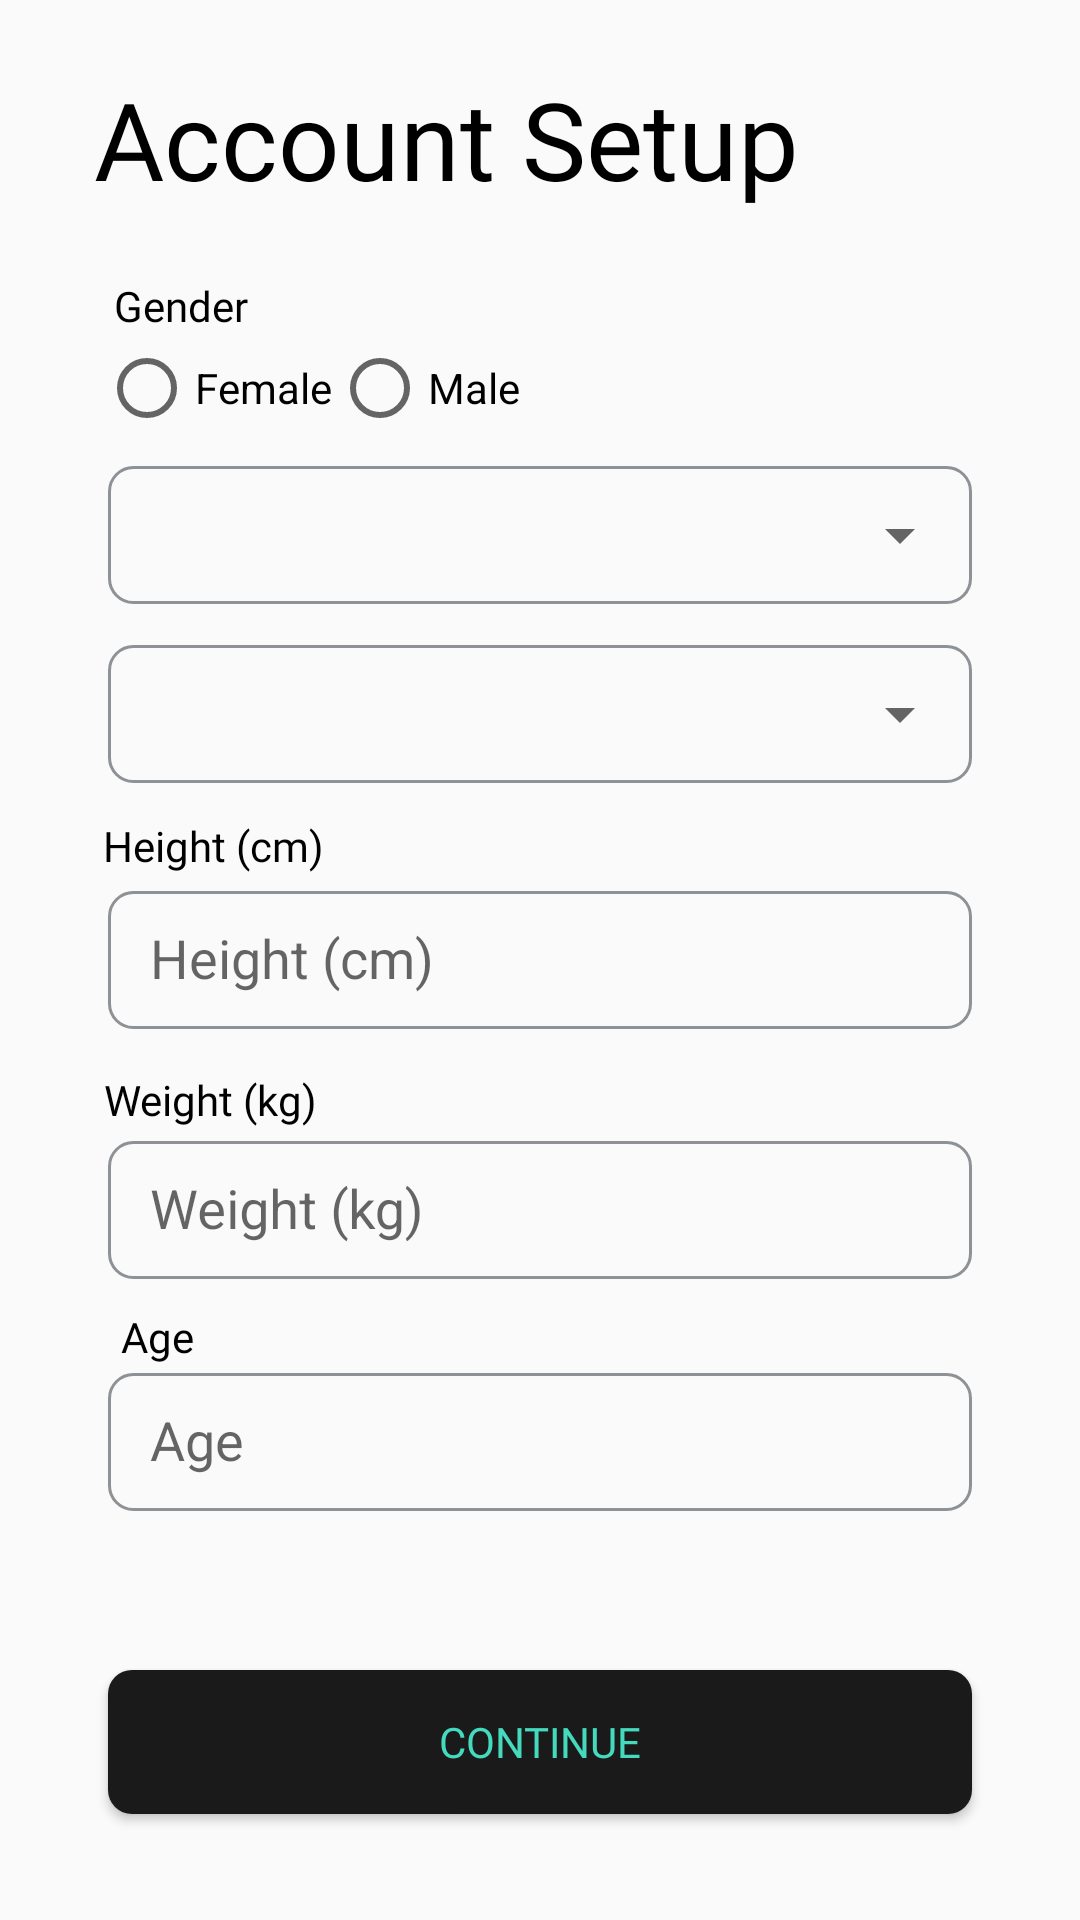

Here is an Android app screen rendered from its layout file. Give the layout XML and the strings, colors and styles it references.
<!-- AndroidManifest.xml: application theme AppTheme -->
<!-- res/layout/activity_account_setup.xml -->
<?xml version="1.0" encoding="utf-8"?>
<androidx.constraintlayout.widget.ConstraintLayout xmlns:android="http://schemas.android.com/apk/res/android"
    xmlns:app="http://schemas.android.com/apk/res-auto"
    xmlns:tools="http://schemas.android.com/tools"
    android:layout_width="match_parent"
    android:layout_height="match_parent"
    tools:context=".screens.accountsetup.AccountSetupActivity">

    <TextView
        android:id="@+id/heightTextView"
        android:layout_width="wrap_content"
        android:layout_height="wrap_content"
        android:text="@string/height"
        android:fontFamily="@font/inter_semibold"
        android:textSize="@dimen/text_14sp"
        android:textColor="@color/black"
        app:layout_constraintBottom_toTopOf="@+id/heightTextInputLayout"
        app:layout_constraintEnd_toEndOf="parent"
        app:layout_constraintStart_toStartOf="parent"
        app:layout_constraintTop_toTopOf="parent"
        app:layout_constraintHorizontal_bias="0.12"
        app:layout_constraintVertical_bias="0.98"/>

    <com.google.android.material.textfield.TextInputLayout
        android:id="@+id/secondarySportTextInputLayout"
        android:layout_width="@dimen/margin_0dp"
        android:layout_height="@dimen/space_46dp"
        app:layout_constraintWidth_percent="0.8"
        android:background="@drawable/text_input"
        app:layout_constraintBottom_toTopOf="@+id/heightTextView"
        app:layout_constraintEnd_toEndOf="parent"
        app:layout_constraintStart_toStartOf="parent"
        app:layout_constraintTop_toTopOf="parent"
        app:layout_constraintVertical_bias="0.95"
        app:layout_constraintHorizontal_bias="0.5">

        <Spinner
            android:id="@+id/secondarySportSpinner"
            android:layout_width="match_parent"
            android:layout_height="match_parent"
            android:layout_marginStart="@dimen/margin_14dp"
            android:drawSelectorOnTop="true"

            />
    </com.google.android.material.textfield.TextInputLayout>

    <com.google.android.material.textfield.TextInputLayout
        android:id="@+id/primarySportTextInputLayout"
        android:layout_width="@dimen/margin_0dp"
        android:layout_height="@dimen/space_46dp"
        app:layout_constraintWidth_percent="0.8"
        android:background="@drawable/text_input"
        app:layout_constraintBottom_toTopOf="@+id/secondarySportTextInputLayout"
        app:layout_constraintEnd_toEndOf="parent"
        app:layout_constraintStart_toStartOf="parent"
        app:layout_constraintTop_toTopOf="parent"
        app:layout_constraintVertical_bias="0.92"
        app:layout_constraintHorizontal_bias="0.5">

        <Spinner
            android:id="@+id/primarySportSpinner"
            android:layout_width="match_parent"
            android:layout_height="match_parent"
            android:layout_marginStart="@dimen/margin_14dp"
            android:drawSelectorOnTop="true"

            />
    </com.google.android.material.textfield.TextInputLayout>

    <RadioGroup
        android:id="@+id/genderRadioGroup"
        android:layout_width="wrap_content"
        android:layout_height="wrap_content"
        android:orientation="horizontal"
        app:layout_constraintBottom_toTopOf="@+id/primarySportTextInputLayout"
        app:layout_constraintEnd_toEndOf="parent"
        app:layout_constraintStart_toStartOf="parent"
        app:layout_constraintTop_toTopOf="parent"
        app:layout_constraintVertical_bias="0.92"
        app:layout_constraintHorizontal_bias="0.15">

        <RadioButton
            android:id="@+id/femaleRadioButton"
            android:layout_width="match_parent"
            android:layout_height="wrap_content"
            android:text="@string/female"
            app:layout_constraintEnd_toEndOf="parent"
            app:layout_constraintStart_toStartOf="parent" />

        <RadioButton
            android:id="@+id/maleRadioButton"
            android:layout_width="match_parent"
            android:layout_height="wrap_content"
            android:text="@string/male" />
    </RadioGroup>

    <TextView
        android:id="@+id/genderTextView"
        android:layout_width="wrap_content"
        android:layout_height="wrap_content"
        android:text="@string/gender"
        android:fontFamily="@font/inter_semibold"
        android:textSize="@dimen/text_14sp"
        android:textColor="@color/black"
        app:layout_constraintBottom_toTopOf="@+id/genderRadioGroup"
        app:layout_constraintEnd_toEndOf="parent"
        app:layout_constraintStart_toStartOf="parent"
        app:layout_constraintTop_toTopOf="parent"
        app:layout_constraintHorizontal_bias="0.12"
        app:layout_constraintVertical_bias="0.98"/>

    <TextView
        android:id="@+id/accountSetupTextView"
        android:layout_width="wrap_content"
        android:layout_height="wrap_content"
        android:text="@string/account_setup"
        android:fontFamily="@font/inter_regular"
        android:textSize="@dimen/text_36sp"
        android:textColor="@color/black"
        app:layout_constraintBottom_toTopOf="@+id/genderTextView"
        app:layout_constraintEnd_toEndOf="parent"
        app:layout_constraintStart_toStartOf="parent"
        app:layout_constraintTop_toTopOf="parent"
        app:layout_constraintHorizontal_bias="0.25"
        app:layout_constraintVertical_bias="0.5"/>

    <com.google.android.material.textfield.TextInputLayout
        android:id="@+id/heightTextInputLayout"
        android:layout_width="@dimen/margin_0dp"
        android:layout_height="@dimen/space_46dp"
        app:layout_constraintWidth_percent="0.8"
        android:background="@drawable/text_input"
        app:layout_constraintBottom_toBottomOf="parent"
        app:layout_constraintEnd_toEndOf="parent"
        app:layout_constraintStart_toStartOf="parent"
        app:layout_constraintTop_toTopOf="parent"
        app:layout_constraintVertical_bias="0.5"
        app:layout_constraintHorizontal_bias="0.5">

        <com.google.android.material.textfield.TextInputEditText
            android:id="@+id/heightTextInputEditText"
            android:layout_width="match_parent"
            android:layout_height="wrap_content"
            android:background="@android:color/transparent"
            android:layout_gravity="center_vertical"
            android:layout_marginStart="@dimen/margin_14dp"
            android:hint="@string/height"
            android:digits="0123456789."
            android:inputType="numberDecimal"
            android:maxLines="1"/>
    </com.google.android.material.textfield.TextInputLayout>

    <TextView
        android:id="@+id/weightTextView"
        android:layout_width="wrap_content"
        android:layout_height="wrap_content"
        android:text="@string/weight"
        android:fontFamily="@font/inter_semibold"
        android:textSize="@dimen/text_14sp"
        android:textColor="@color/black"
        app:layout_constraintBottom_toBottomOf="parent"
        app:layout_constraintEnd_toEndOf="parent"
        app:layout_constraintStart_toStartOf="parent"
        app:layout_constraintTop_toBottomOf="@+id/heightTextInputLayout"
        app:layout_constraintHorizontal_bias="0.12"
        app:layout_constraintVertical_bias="0.05"
        />

    <com.google.android.material.textfield.TextInputLayout
        android:id="@+id/weightTextInputLayout"
        android:layout_width="@dimen/margin_0dp"
        android:layout_height="@dimen/space_46dp"
        app:layout_constraintWidth_percent="0.8"
        android:background="@drawable/text_input"
        app:layout_constraintBottom_toBottomOf="parent"
        app:layout_constraintEnd_toEndOf="parent"
        app:layout_constraintStart_toStartOf="parent"
        app:layout_constraintTop_toBottomOf="@+id/weightTextView"
        app:layout_constraintVertical_bias="0.02"
        app:layout_constraintHorizontal_bias="0.5">

        <com.google.android.material.textfield.TextInputEditText
            android:id="@+id/weightTextInputEditText"
            android:layout_width="match_parent"
            android:layout_height="wrap_content"
            android:background="@android:color/transparent"
            android:layout_gravity="center_vertical"
            android:layout_marginStart="@dimen/margin_14dp"
            android:hint="@string/weight"
            android:digits="0123456789."
            android:inputType="numberDecimal"
            android:maxLines="1"/>
    </com.google.android.material.textfield.TextInputLayout>

    <TextView
        android:id="@+id/ageTextView"
        android:layout_width="wrap_content"
        android:layout_height="wrap_content"
        android:text="@string/age"
        android:fontFamily="@font/inter_semibold"
        android:textSize="@dimen/text_14sp"
        android:textColor="@color/black"
        app:layout_constraintBottom_toBottomOf="parent"
        app:layout_constraintEnd_toEndOf="parent"
        app:layout_constraintStart_toStartOf="parent"
        app:layout_constraintTop_toBottomOf="@+id/weightTextInputLayout"
        app:layout_constraintHorizontal_bias="0.12"
        app:layout_constraintVertical_bias="0.05"
        />

    <com.google.android.material.textfield.TextInputLayout
        android:id="@+id/ageTextInputLayout"
        android:layout_width="@dimen/margin_0dp"
        android:layout_height="@dimen/space_46dp"
        app:layout_constraintWidth_percent="0.8"
        android:background="@drawable/text_input"
        app:layout_constraintBottom_toBottomOf="parent"
        app:layout_constraintEnd_toEndOf="parent"
        app:layout_constraintStart_toStartOf="parent"
        app:layout_constraintTop_toBottomOf="@+id/ageTextView"
        app:layout_constraintVertical_bias="0.02"
        app:layout_constraintHorizontal_bias="0.5">

        <com.google.android.material.textfield.TextInputEditText
            android:id="@+id/ageTextInputEditeText"
            android:layout_width="match_parent"
            android:layout_height="wrap_content"
            android:background="@android:color/transparent"
            android:layout_gravity="center_vertical"
            android:layout_marginStart="@dimen/margin_14dp"
            android:hint="@string/age"
            android:digits="0123456789."
            android:inputType="numberDecimal"
            android:maxLines="1"/>
    </com.google.android.material.textfield.TextInputLayout>

    <Button
        android:id="@+id/continueButton"
        android:layout_width="@dimen/margin_0dp"
        android:layout_height="wrap_content"
        app:layout_constraintWidth_percent="0.8"
        android:height="@dimen/space_46dp"
        android:background="@drawable/btn_rounded_8dp_black"
        android:text="@string/continue_text"
        android:textColor="@color/colorAccent"
        android:fontFamily="@font/inter_bold"
        android:onClick="onClickContinueBtn"
        app:layout_constraintBottom_toBottomOf="parent"
        app:layout_constraintEnd_toEndOf="parent"
        app:layout_constraintStart_toStartOf="parent"
        app:layout_constraintTop_toBottomOf="@+id/ageTextInputLayout"
        app:layout_constraintVertical_bias="0.6"
        app:layout_constraintHorizontal_bias="0.5"/>

</androidx.constraintlayout.widget.ConstraintLayout>
<!-- resources referenced by this layout -->
<resources>
  <color name="black">#000000</color>
  <color name="colorAccent">#44DABD</color>
  <dimen name="margin_0dp">0dp</dimen>
  <dimen name="margin_14dp">14dp</dimen>
  <dimen name="space_46dp">46dp</dimen>
  <dimen name="text_14sp">14sp</dimen>
  <dimen name="text_36sp">36sp</dimen>
  <!-- drawable btn_rounded_8dp_black (drawable) -->
  <shape
          xmlns:android="http://schemas.android.com/apk/res/android"
          android:shape="rectangle">
  
          <corners android:radius="@dimen/radius_8dp" />
          <solid android:color="@color/colorPrimary" />
  </shape>
  <!-- drawable text_input (drawable) -->
  <shape
      xmlns:android="http://schemas.android.com/apk/res/android"
      android:shape="rectangle">
  
      <corners android:radius="@dimen/radius_8dp" />
      <solid android:color="@android:color/transparent" />
      <stroke
          android:width="@dimen/border_1dp"
          android:color="@color/gray"/>
  </shape>
  <string name="account_setup">Account Setup</string>
  <string name="age">Age</string>
  <string name="continue_text">continue</string>
  <string name="female">Female</string>
  <string name="gender">Gender</string>
  <string name="height">Height (cm)</string>
  <string name="male">Male</string>
  <string name="weight">Weight (kg)</string>
  <style name="AppTheme" parent="Theme.AppCompat.Light.NoActionBar">
          
          <item name="colorPrimary">@color/colorPrimary</item>
          <item name="colorPrimaryDark">@color/colorPrimaryDark</item>
          <item name="colorAccent">@color/colorAccent</item>
          <item name="android:statusBarColor">@color/colorPrimary</item>
          <item name="android:windowAnimationStyle">@style/CustomActivityAnimation</item>
      </style>
  <dimen name="radius_8dp">8dp</dimen>
  <color name="colorPrimary">#1A1A1A</color>
  <dimen name="border_1dp">1dp</dimen>
  <color name="gray">#8E9296</color>
  <color name="colorPrimaryDark">#B3000000</color>
  <style name="CustomActivityAnimation" parent="@android:style/Animation.Activity">
          <item name="android:activityOpenEnterAnimation">@anim/slide_in_right</item>
          <item name="android:activityOpenExitAnimation">@anim/slide_out_left</item>
          <item name="android:activityCloseEnterAnimation">@anim/slide_in_left</item>
          <item name="android:activityCloseExitAnimation">@anim/slide_out_right</item>
      </style>
</resources>
